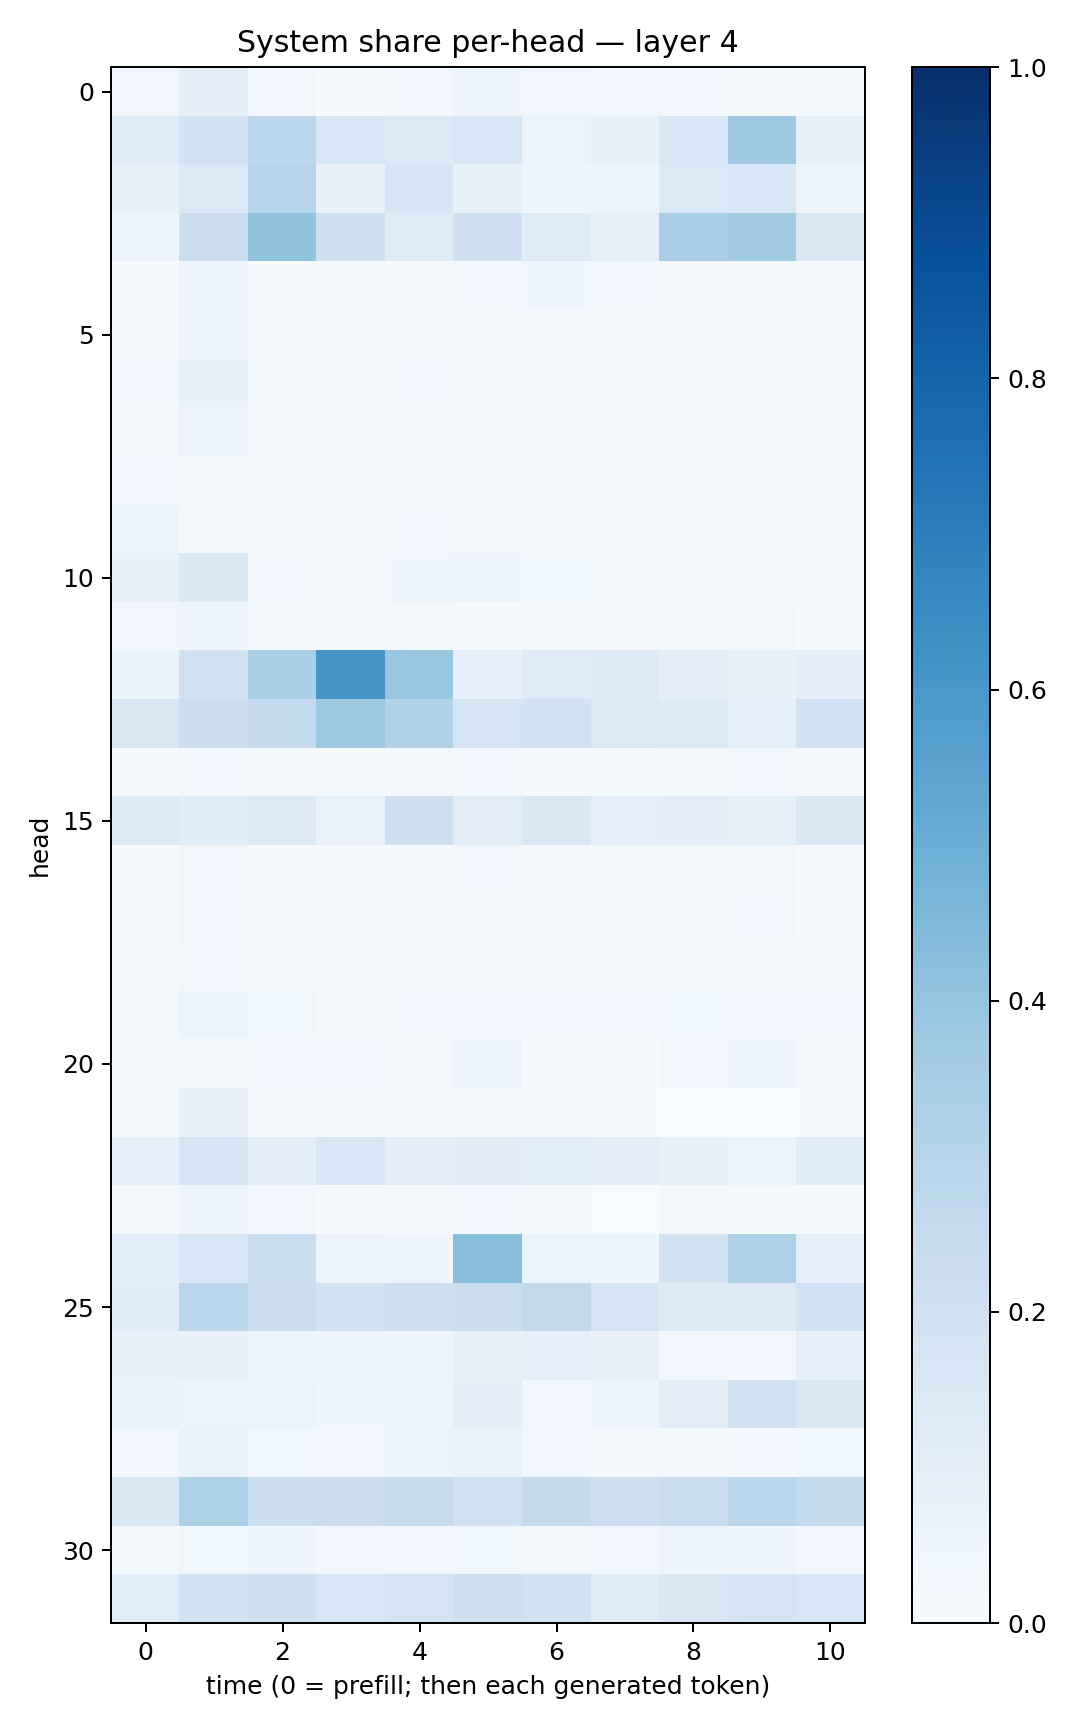

Values plotted in this chart, from the file beside it:
0.032044485, 0.09788109, 0.023705183, 0.0151248695, 0.027064685, 0.048796516, 0.032512728, 0.026783759, 0.026541986, 0.019216532, 0.021104885
0.1197, 0.1921, 0.2809, 0.1634, 0.1401, 0.161, 0.0608, 0.07282, 0.1561, 0.3718, 0.07482
0.07163, 0.1376, 0.3016, 0.07759, 0.1692, 0.08561, 0.04558, 0.05537, 0.1405, 0.1557, 0.04855
0.06088, 0.2205, 0.4023, 0.2057, 0.122, 0.21, 0.1217, 0.08031, 0.3458, 0.3618, 0.1463
0.004055, 0.04324, 0.007476, 0.01258, 0.01965, 0.02485, 0.04234, 0.02662, 0.007871, 0.008681, 0.01368
0.006898, 0.04402, 0.01026, 0.008801, 0.0177, 0.01296, 0.01694, 0.01093, 0.01093, 0.01415, 0.01307
0.02702, 0.07292, 0.01526, 0.01747, 0.02449, 0.01627, 0.01873, 0.009255, 0.009809, 0.01018, 0.01207
0.01697, 0.05718, 0.009389, 0.01589, 0.01596, 0.02168, 0.01209, 0.01688, 0.007722, 0.008791, 0.009583
0.03184, 0.01759, 0.01153, 0.01191, 0.01513, 0.01632, 0.01489, 0.006482, 0.01285, 0.01478, 0.00987
0.06126, 0.02073, 0.0125, 0.0171, 0.02345, 0.01375, 0.01541, 0.004078, 0.01963, 0.01807, 0.01255
0.07712, 0.1411, 0.0296, 0.02311, 0.04469, 0.05012, 0.03642, 0.01629, 0.01409, 0.01554, 0.01656
0.03287, 0.04782, 0.01213, 0.01386, 0.01736, 0.009979, 0.01614, 0.00742, 0.01307, 0.02081, 0.005696
0.06274, 0.1982, 0.3347, 0.6083, 0.3868, 0.0877, 0.1221, 0.1277, 0.09592, 0.07595, 0.09527
0.1498, 0.2215, 0.2532, 0.3717, 0.3119, 0.173, 0.1916, 0.1377, 0.135, 0.08666, 0.1942
0.008771, 0.03123, 0.02228, 0.01238, 0.01587, 0.0261, 0.01048, 0.0154, 0.01786, 0.02428, 0.02275
0.132, 0.1167, 0.1316, 0.06746, 0.2075, 0.1052, 0.1445, 0.08729, 0.09785, 0.08337, 0.1407
0.009359, 0.03437, 0.02258, 0.008262, 0.01477, 0.0296, 0.01919, 0.01353, 0.0192, 0.02041, 0.006745
0.007126, 0.03161, 0.01659, 0.01563, 0.02331, 0.01642, 0.0155, 0.01265, 0.01648, 0.02464, 0.009388
0.009771, 0.02764, 0.01518, 0.01923, 0.02275, 0.01886, 0.01878, 0.01065, 0.01407, 0.02068, 0.01361
0.02064, 0.05217, 0.03735, 0.02035, 0.03326, 0.03403, 0.02541, 0.0292, 0.03625, 0.03418, 0.02391
0.005628, 0.01344, 0.03425, 0.02741, 0.01666, 0.04044, 0.01041, 0.007812, 0.02804, 0.04603, 0.01493
0.02263, 0.07525, 0.003935, 0.006381, 0.006962, 0.005221, 0.008345, 0.005755, 0.002714, 0.002369, 0.006051
0.0926, 0.173, 0.09596, 0.1536, 0.09978, 0.1099, 0.1081, 0.1035, 0.07436, 0.05951, 0.1153
0.01767, 0.04494, 0.02654, 0.01466, 0.01013, 0.03076, 0.01018, 0.002429, 0.01566, 0.01193, 0.004512
0.1071, 0.1564, 0.2307, 0.05732, 0.04289, 0.4229, 0.05287, 0.06067, 0.1908, 0.326, 0.08646
0.1163, 0.2927, 0.2237, 0.1854, 0.2116, 0.2192, 0.2644, 0.1642, 0.1313, 0.126, 0.1848
0.07707, 0.07793, 0.05447, 0.04972, 0.04696, 0.08169, 0.09295, 0.07594, 0.02943, 0.02367, 0.0862
0.06899, 0.0609, 0.0604, 0.04447, 0.04713, 0.09412, 0.02576, 0.03981, 0.1006, 0.1934, 0.1422
0.02711, 0.06708, 0.03702, 0.02767, 0.06239, 0.06859, 0.02785, 0.0209, 0.0189, 0.02945, 0.036
0.1443, 0.3302, 0.2179, 0.2244, 0.2445, 0.1942, 0.2575, 0.2141, 0.2325, 0.2864, 0.2561
0.01561, 0.03529, 0.04602, 0.02584, 0.02608, 0.03856, 0.02002, 0.0236, 0.04776, 0.04169, 0.0238
0.1093, 0.1937, 0.2094, 0.154, 0.1745, 0.2142, 0.1904, 0.121, 0.1512, 0.1763, 0.1608
